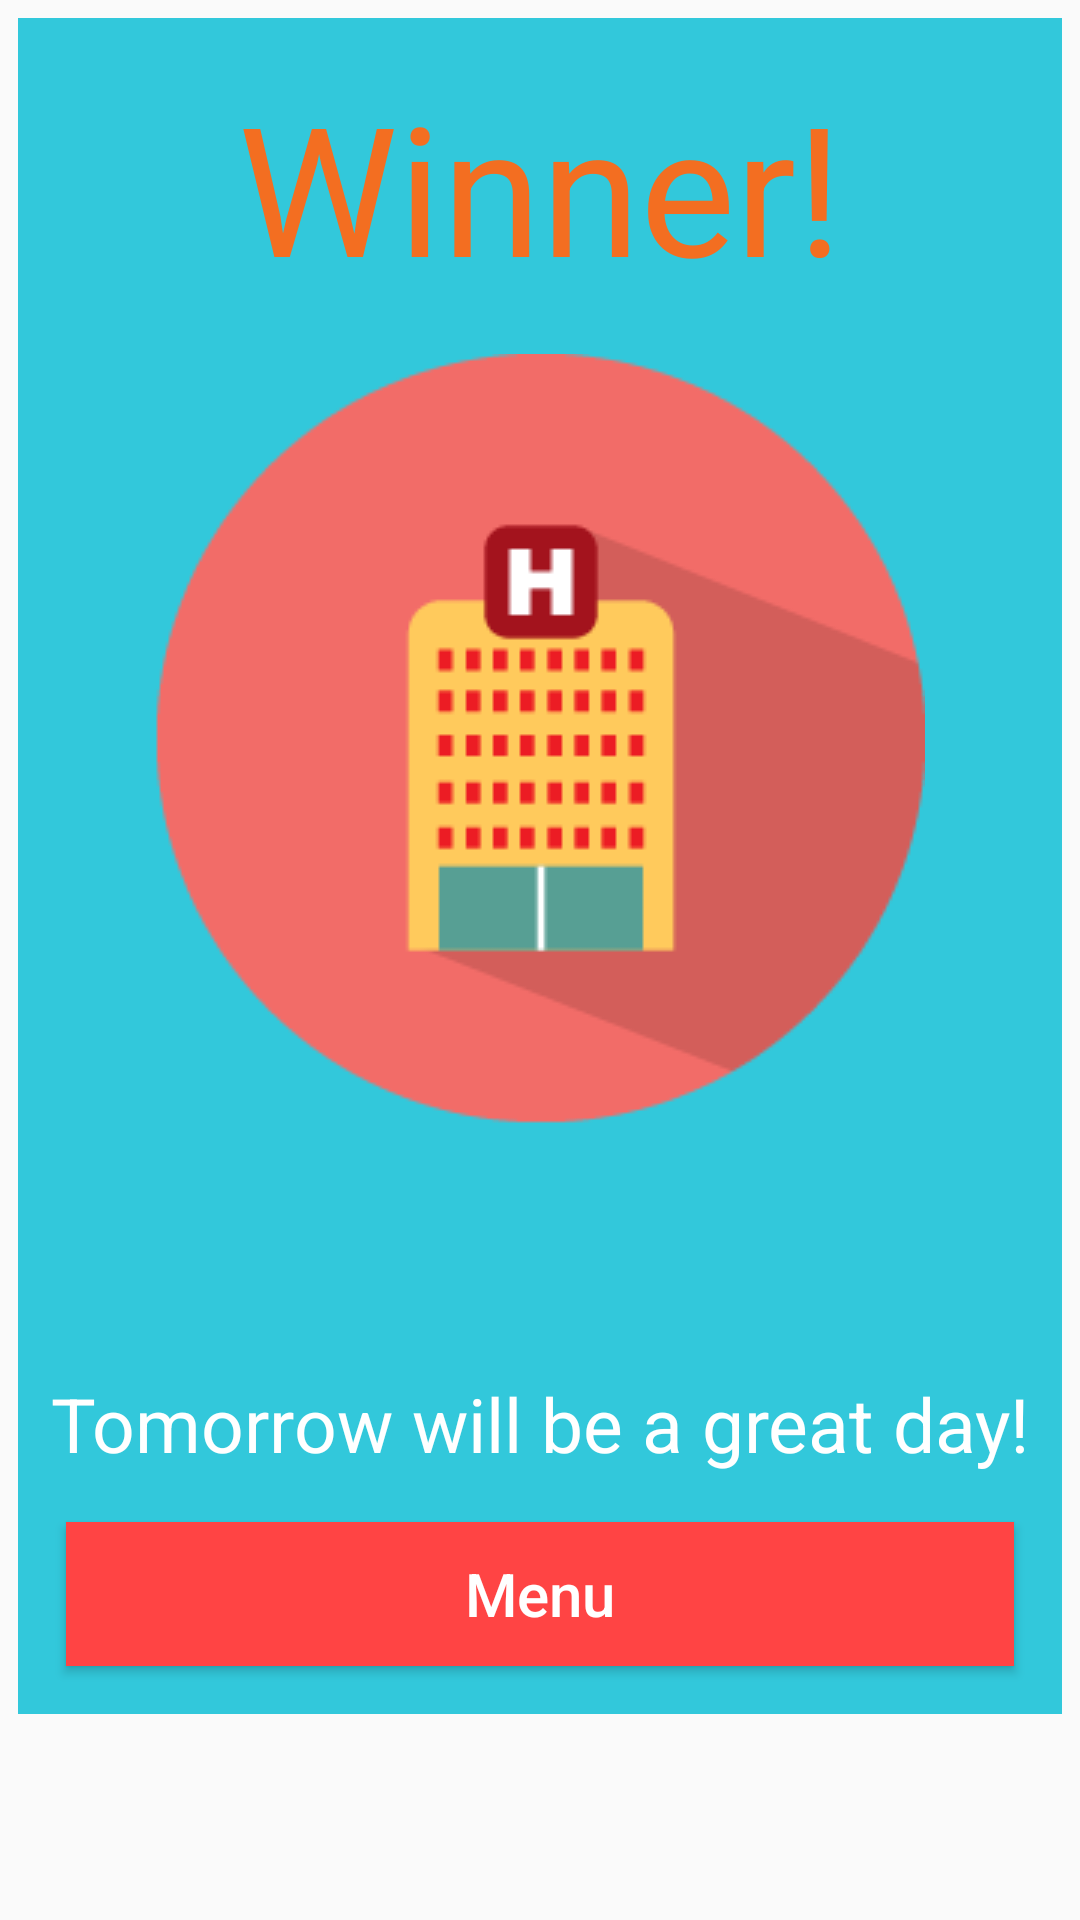

Write the Android layout XML for this screen, with the resource values it uses.
<!-- AndroidManifest.xml: application theme Theme.AppCompat.Light.NoActionBar -->
<!-- res/layout/ganador.xml -->
<?xml version="1.0" encoding="utf-8"?>
<LinearLayout xmlns:android="http://schemas.android.com/apk/res/android"
    android:orientation="vertical" android:layout_width="match_parent"
    android:layout_height="match_parent"

    >

    <LinearLayout
        android:layout_width="match_parent"
        android:layout_height="wrap_content"
        android:background="#cc00bcd4"
        android:orientation="vertical"
        android:layout_margin="6dp">

    <TextView

        android:layout_width="match_parent"
        android:layout_height="wrap_content"
        android:gravity="center"
        android:text="@string/titleGanador"
        android:textSize="60sp"
        android:fontFamily="sans-serif"
        android:textColor="#f36e21"
        android:layout_margin="16dp"
        />
    <ImageView
        android:layout_width="wrap_content"
        android:layout_height="wrap_content"
        android:src="@drawable/hospital"
        android:layout_gravity="center"/>

    <TextView
        android:id="@+id/nombre"
        android:layout_width="match_parent"
        android:layout_height="wrap_content"
        android:gravity="center"

        android:textSize="50sp"
        android:fontFamily="sans-serif"
        android:textColor="#ffffff"
        android:layout_marginTop="16dp"
        android:layout_marginRight="16dp"
        android:layout_marginLeft="16dp"

        />

    <TextView

        android:layout_width="match_parent"
        android:layout_height="wrap_content"
        android:gravity="center"
        android:text="@string/fraseGanador"
        android:textSize="25sp"
        android:fontFamily="sans-serif"
        android:layout_marginBottom="16dp"
        android:textColor="#ffffff"

        />

    <Button
        android:id="@+id/ganaBtn"
        android:layout_width="match_parent"
        android:layout_height="wrap_content"
        android:layout_gravity="center"
        android:text="@string/btnGanador"
        android:textAllCaps="false"
        android:layout_marginBottom="16dp"
        android:layout_marginRight="16dp"
        android:textSize="20sp"
        android:layout_marginLeft="16dp"
        android:textColor="@android:color/white"
        android:background="@android:color/holo_red_light"
        android:onClick="volver"
        />

    </LinearLayout>


</LinearLayout>
<!-- resources referenced by this layout -->
<resources>
  <!-- drawable hospital: png bitmap (drawable, 5529 bytes) -->
  <string name="btnGanador">Menu</string>
  <string name="fraseGanador">Tomorrow will be a great day!</string>
  <string name="titleGanador">Winner!</string>
</resources>
